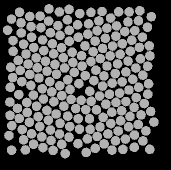

The table this chart was drawn from, first rows:
58.081, 135.74, 0
48.11, 83.14, 0
49.44, 141.3, 0
59.69, 145.6, 0
70.39, 149, 0
79.49, 153.1, 0
89.04, 156.2, 0
97.99, 162.7, 0
97.6, 43.84, 0
87.43, 38.87, 0
77.91, 44.59, 0
70.39, 51.71, 0
62.59, 58.92, 0
53.77, 66.58, 0
45.99, 73.03, 0
38.29, 79.41, 0
40.17, 89.4, 0
41.64, 100.6, 0
38.79, 113.5, 0
46.7, 121.5, 0
47.27, 131.4, 0
42.17, 148.6, 0
51.57, 152.8, 0
61.72, 155.9, 0
71.05, 159.5, 0
81.78, 163.2, 0
85.17, 172.6, 0
89.04, 28.31, 0
79.38, 30.92, 0
68.7, 40.06, 0
60.97, 46.65, 0
51.61, 56.24, 0
43.59, 63.25, 0
33.12, 70.28, 0
30.76, 86.2, 0
32.58, 96.54, 0
30.35, 106.3, 0
29.82, 121, 0
37.5, 127.5, 0
39.4, 137.5, 0
28.99, 154.6, 0
43.52, 158.7, 0
53.53, 163.3, 0
62.96, 166.6, 0
73.12, 169.4, 0
69.01, 27.88, 0
60.05, 35.06, 0
51.02, 45.67, 0
41.25, 51.97, 0
33, 59.65, 0
30.01, 134.3, 0
31.83, 144.7, 0
31.66, 169.2, 0
45.34, 168.9, 0
49.7, 35.45, 0
41.02, 41.81, 0
27.56, 49.16, 0
39.55, 31.34, 0
31.51, 38.09, 0
140.6, 139.7, 0
152.8, 98.2, 0
... 147 more rows
